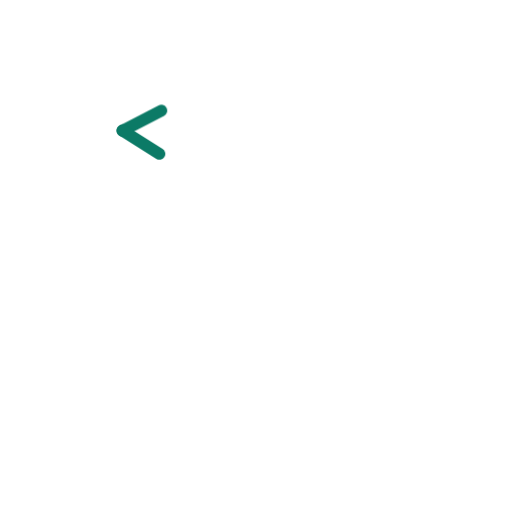
t = 0.00 s
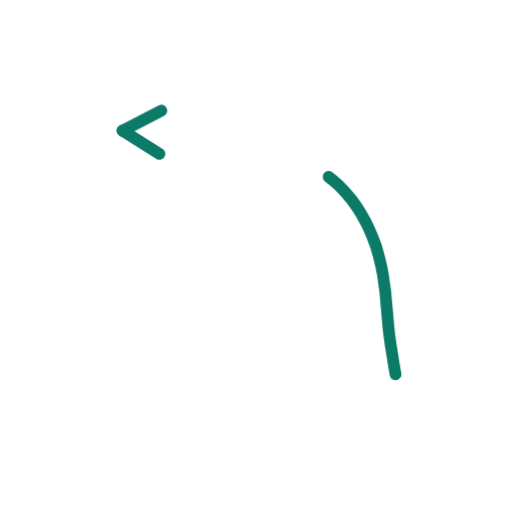
t = 0.36 s
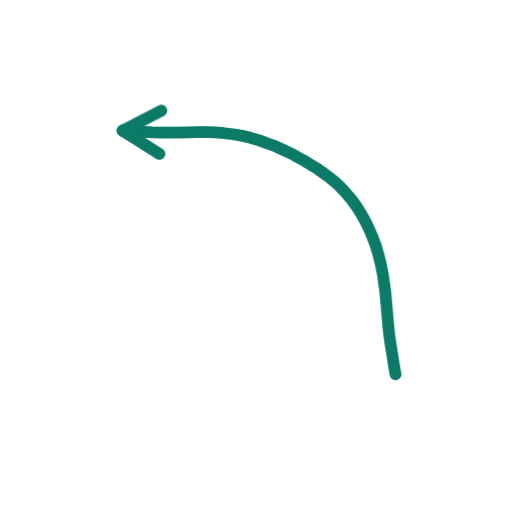
t = 0.73 s
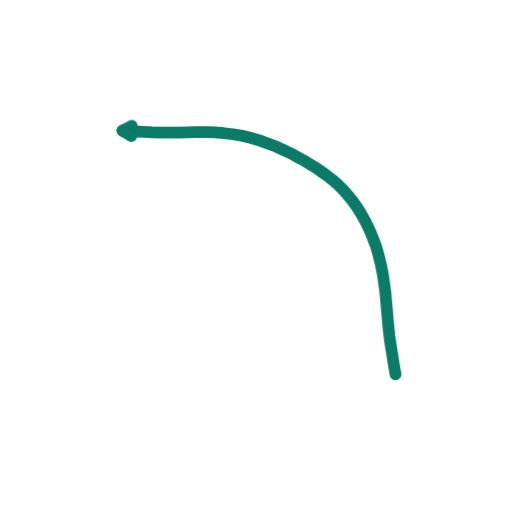
t = 1.40 s
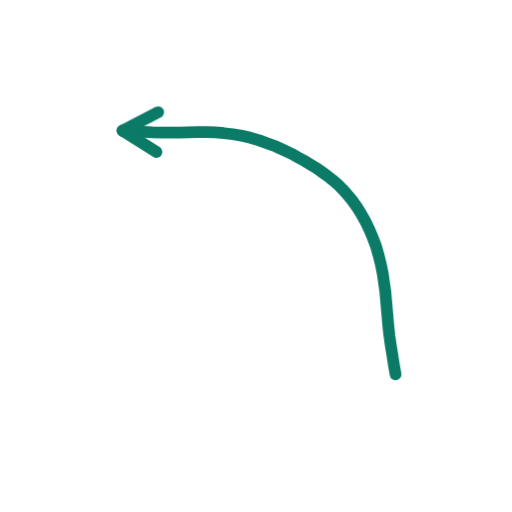
t = 1.74 s
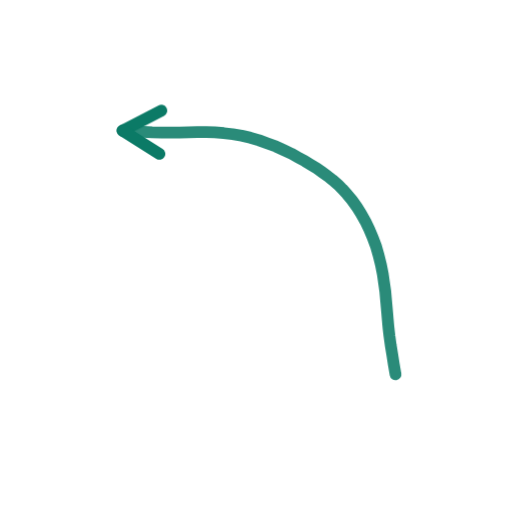
t = 2.16 s

The animated SVG that drew these frames (rendered in a browser with its animation timeline set to each time). Animation: 2 CSS @keyframes rules; one cycle of 2.60 s, repeats indefinitely.

<svg xmlns="http://www.w3.org/2000/svg" viewBox="0 0 200 200" width="200" height="200"><style>.s{stroke-dasharray:var(--L);animation:d 2.6s ease-in-out infinite;animation-delay:var(--d)}@keyframes d{0%{stroke-dashoffset:var(--L);opacity:1}28%,80%{stroke-dashoffset:0;opacity:1}92%{stroke-dashoffset:0;opacity:0}100%{stroke-dashoffset:var(--L);opacity:0}}.m{animation:mm .9s linear infinite}@keyframes mm{to{stroke-dashoffset:-23}}@media(prefers-reduced-motion:reduce){.s,.m{animation:none}}</style><path d="M154.5 146.2L153.8 142.2L153.2 138.4L152.6 134.7L152.1 131.1L151.7 127.6L151.4 124.2L151.1 120.7L150.8 117.3L150.5 113.9L150.0 110.4L149.5 106.9L148.8 103.4L147.9 99.8L146.9 96.3L145.6 92.8L144.2 89.5L142.7 86.4L141.0 83.4L139.3 80.7L137.5 78.2L135.6 75.9L133.7 73.8L131.9 72.0L129.9 70.3L128.0 68.8L125.9 67.3L123.8 65.8L121.5 64.4L119.1 62.9L116.5 61.5L113.8 60.0L110.8 58.6L107.8 57.2L104.5 56.0L101.2 54.8L97.8 53.8L94.4 53.0L90.9 52.4L87.4 52.0L83.9 51.7L80.5 51.6L77.1 51.6L73.6 51.7L70.2 51.8L66.7 51.8L63.1 51.8L59.4 51.7L55.7 51.5L51.8 51.3L47.9 51.0" fill="none" stroke="#0B7A66" stroke-width="4.6" stroke-linecap="round" stroke-linejoin="round" class="s" style="--L:168;--d:0.00s"/><path d="M47.9 51.0L63.0 43.2" fill="none" stroke="#0B7A66" stroke-width="4.6" stroke-linecap="round" stroke-linejoin="round" class="s" style="--L:17;--d:1.16s"/><path d="M47.9 51.0L62.3 60.1" fill="none" stroke="#0B7A66" stroke-width="4.6" stroke-linecap="round" stroke-linejoin="round" class="s" style="--L:17;--d:1.16s"/></svg>
